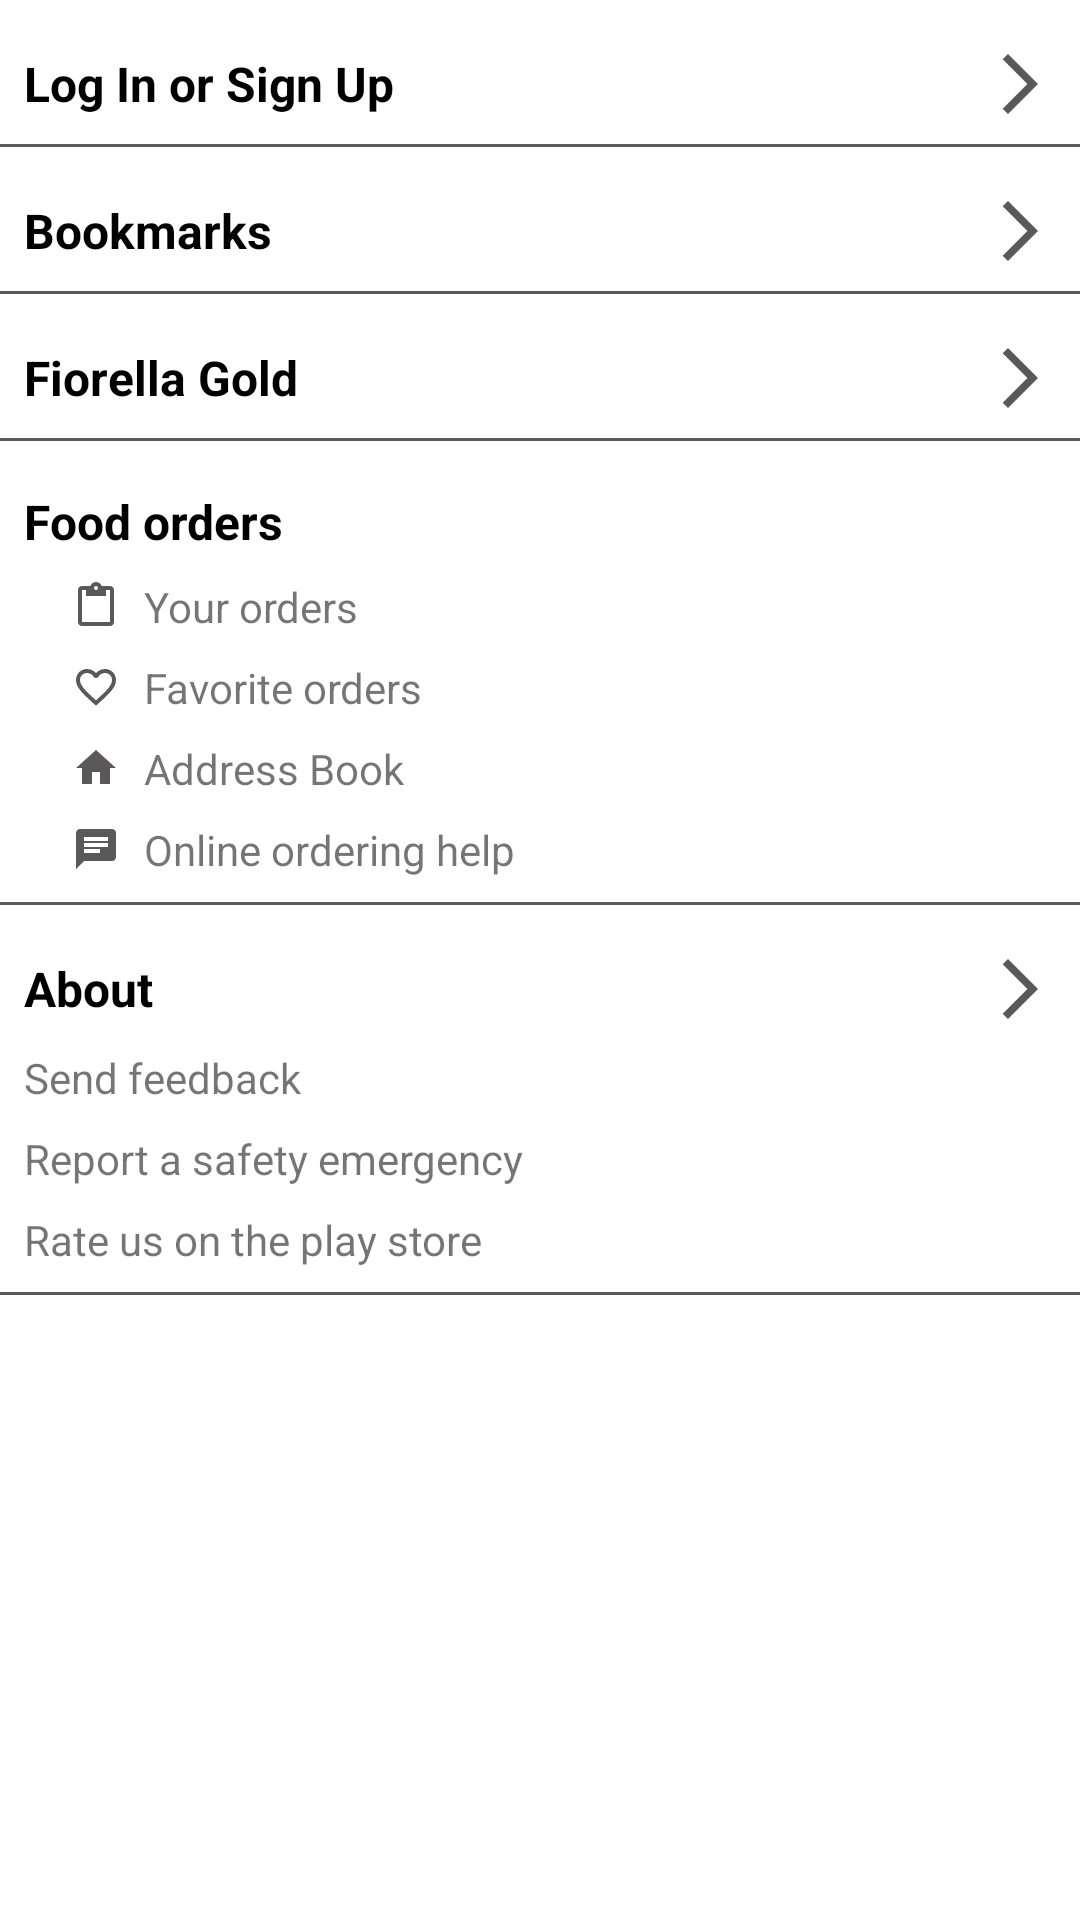

Write the Android layout XML for this screen, with the resource values it uses.
<!-- AndroidManifest.xml: application theme AppTheme -->
<!-- res/layout/layout_side_menu.xml -->
<?xml version="1.0" encoding="utf-8"?>
<androidx.constraintlayout.widget.ConstraintLayout xmlns:android="http://schemas.android.com/apk/res/android"
    xmlns:app="http://schemas.android.com/apk/res-auto"
    xmlns:tools="http://schemas.android.com/tools"
    android:layout_width="match_parent"
    android:layout_height="match_parent"
    android:background="@color/colorWhite"
    android:orientation="vertical">


    <RelativeLayout
        android:id="@+id/relativeLayout2"
        android:layout_width="match_parent"
        android:layout_height="wrap_content"
        android:layout_marginStart="8dp"
        android:layout_marginTop="16dp"
        android:layout_marginEnd="8dp"
        app:layout_constraintEnd_toEndOf="parent"
        app:layout_constraintStart_toStartOf="parent"
        app:layout_constraintTop_toTopOf="parent">

        <TextView
            android:layout_width="wrap_content"
            android:layout_height="wrap_content"
            android:layout_alignParentStart="true"
            android:layout_centerVertical="true"
            android:text="Log In or Sign Up"
            android:textColor="@color/colorBlack"
            android:textSize="16sp"
            android:textStyle="bold" />

        <ImageView
            android:layout_width="24sp"
            android:layout_height="24sp"
            android:layout_alignParentEnd="true"
            android:layout_centerVertical="true"
            android:src="@drawable/rigth_arrow"
            app:tint="@color/colorGrey" />


    </RelativeLayout>

    <View
        android:id="@+id/divider"
        android:layout_width="0dp"
        android:layout_height="1dp"
        android:layout_marginTop="8dp"
        android:background="@color/colorGrey"
        app:layout_constraintEnd_toEndOf="parent"
        app:layout_constraintStart_toStartOf="parent"
        app:layout_constraintTop_toBottomOf="@+id/relativeLayout2" />

    <RelativeLayout
        android:id="@+id/relativeLayout3"
        android:layout_width="match_parent"
        android:layout_height="wrap_content"
        android:layout_marginStart="8dp"
        android:layout_marginTop="16dp"
        android:layout_marginEnd="8dp"
        app:layout_constraintEnd_toEndOf="parent"
        app:layout_constraintHorizontal_bias="0.0"
        app:layout_constraintStart_toStartOf="parent"
        app:layout_constraintTop_toBottomOf="@+id/divider">

        <TextView
            android:layout_width="wrap_content"
            android:layout_height="wrap_content"
            android:layout_alignParentStart="true"
            android:layout_centerVertical="true"
            android:text="Bookmarks"
            android:textColor="@color/colorBlack"
            android:textSize="16sp"
            android:textStyle="bold" />

        <ImageView
            android:layout_width="24sp"
            android:layout_height="24sp"
            android:layout_alignParentEnd="true"
            android:layout_centerVertical="true"
            android:src="@drawable/rigth_arrow"
            app:tint="@color/colorGrey" />


    </RelativeLayout>

    <View
        android:id="@+id/divider1"
        android:layout_width="0dp"
        android:layout_height="1dp"
        android:layout_marginTop="8dp"
        android:background="@color/colorGrey"
        app:layout_constraintEnd_toEndOf="parent"
        app:layout_constraintHorizontal_bias="1.0"
        app:layout_constraintStart_toStartOf="parent"
        app:layout_constraintTop_toBottomOf="@+id/relativeLayout3" />

    <RelativeLayout
        android:id="@+id/relativeLayout4"
        android:layout_width="match_parent"
        android:layout_height="wrap_content"
        android:layout_marginStart="8dp"
        android:layout_marginTop="16dp"
        android:layout_marginEnd="8dp"
        app:layout_constraintEnd_toEndOf="parent"
        app:layout_constraintHorizontal_bias="1.0"
        app:layout_constraintStart_toStartOf="parent"
        app:layout_constraintTop_toBottomOf="@+id/divider1">

        <TextView
            android:layout_width="wrap_content"
            android:layout_height="wrap_content"
            android:layout_alignParentStart="true"
            android:layout_centerVertical="true"
            android:text="Fiorella Gold"
            android:textColor="@color/colorBlack"
            android:textSize="16sp"
            android:textStyle="bold" />

        <ImageView
            android:layout_width="24sp"
            android:layout_height="24sp"
            android:layout_alignParentEnd="true"
            android:layout_centerVertical="true"
            android:src="@drawable/rigth_arrow"
            app:tint="@color/colorGrey" />


    </RelativeLayout>

    <View
        android:id="@+id/divider2"
        android:layout_width="0dp"
        android:layout_height="1dp"
        android:layout_marginTop="8dp"
        android:background="@color/colorGrey"
        app:layout_constraintEnd_toEndOf="parent"
        app:layout_constraintHorizontal_bias="0.0"
        app:layout_constraintStart_toStartOf="parent"
        app:layout_constraintTop_toBottomOf="@+id/relativeLayout4" />

    <LinearLayout
            android:id="@+id/relativeLayout5"
            android:layout_width="match_parent"
            android:layout_height="wrap_content"
            android:orientation="vertical"
            android:layout_marginStart="8dp"
            android:layout_marginTop="16dp"
            android:layout_marginEnd="8dp"
            app:layout_constraintEnd_toEndOf="parent"
            app:layout_constraintHorizontal_bias="0.0"
            app:layout_constraintStart_toStartOf="parent"
            app:layout_constraintTop_toBottomOf="@+id/divider2"
        >

    <RelativeLayout

        android:layout_width="match_parent"
        android:layout_height="wrap_content">

        <TextView
            android:layout_width="wrap_content"
            android:layout_height="wrap_content"
            android:layout_alignParentStart="true"
            android:layout_centerVertical="true"
            android:text="Food orders"
            android:textColor="@color/colorBlack"
            android:textSize="16sp"
            android:textStyle="bold" />





    </RelativeLayout>

        <TextView
            android:id="@+id/your_orders"
            android:layout_width="match_parent"
            android:layout_height="wrap_content"
            android:text="Your orders"
            android:drawablePadding="8dp"
            android:layout_gravity="center"
            android:layout_marginTop="8dp"
            android:layout_marginLeft="16dp"
            android:layout_marginRight="16dp"
            android:drawableTint="@color/colorGrey"
            android:drawableLeft="@drawable/orders"
            />

        <TextView
            android:id="@+id/favorite_orders"
            android:layout_width="match_parent"
            android:layout_height="wrap_content"
            android:text="Favorite orders"
            android:drawablePadding="8dp"
            android:layout_gravity="center"
            android:layout_marginTop="8dp"
            android:layout_marginLeft="16dp"
            android:layout_marginRight="16dp"
            android:drawableTint="@color/colorGrey"
            android:drawableLeft="@drawable/favorite"
            />

        <TextView
            android:id="@+id/address_book"
            android:layout_width="match_parent"
            android:layout_height="wrap_content"
            android:text="Address Book"
            android:drawablePadding="8dp"
            android:layout_gravity="center"
            android:layout_marginTop="8dp"
            android:layout_marginLeft="16dp"
            android:layout_marginRight="16dp"
            android:drawableTint="@color/colorGrey"
            android:drawableLeft="@drawable/address"
            />

        <TextView
            android:id="@+id/online_ordering_help"
            android:layout_width="match_parent"
            android:layout_height="wrap_content"
            android:text="Online ordering help"
            android:drawablePadding="8dp"
            android:layout_gravity="center"
            android:layout_marginTop="8dp"
            android:layout_marginLeft="16dp"
            android:layout_marginRight="16dp"
            android:drawableTint="@color/colorGrey"
            android:drawableLeft="@drawable/chat"
            />


    </LinearLayout>

    <View
        android:id="@+id/divider3"
        android:layout_width="0dp"
        android:layout_height="1dp"
        android:layout_marginTop="8dp"
        android:background="@color/colorGrey"
        app:layout_constraintEnd_toEndOf="parent"
        app:layout_constraintHorizontal_bias="0.0"
        app:layout_constraintStart_toStartOf="parent"
        app:layout_constraintTop_toBottomOf="@+id/relativeLayout5" />

    <LinearLayout
        android:id="@+id/relativeLayout6"
        android:layout_width="match_parent"
        android:layout_height="wrap_content"
        android:layout_marginStart="8dp"
        android:layout_marginTop="16dp"
        android:layout_marginEnd="8dp"
        android:orientation="vertical"
        app:layout_constraintEnd_toEndOf="parent"
        app:layout_constraintHorizontal_bias="0.0"
        app:layout_constraintStart_toStartOf="parent"
        app:layout_constraintTop_toBottomOf="@+id/divider3">

        <RelativeLayout

            android:layout_width="match_parent"
            android:layout_height="wrap_content">

            <TextView
                android:layout_width="wrap_content"
                android:layout_height="wrap_content"
                android:layout_alignParentStart="true"
                android:layout_centerVertical="true"
                android:text="About"
                android:textColor="@color/colorBlack"
                android:textSize="16sp"
                android:textStyle="bold" />

            <ImageView
                android:layout_width="24sp"
                android:layout_height="24sp"
                android:layout_alignParentEnd="true"
                android:layout_centerVertical="true"
                android:src="@drawable/rigth_arrow"
                app:tint="@color/colorGrey" />


        </RelativeLayout>

        <TextView
            android:id="@+id/send_feedback"
            android:layout_width="match_parent"
            android:layout_height="wrap_content"
            android:layout_gravity="center"
            android:layout_marginTop="8dp"
            android:text="Send feedback" />

        <TextView
            android:id="@+id/report_safety_emergency"
            android:layout_width="match_parent"
            android:layout_height="wrap_content"
            android:layout_gravity="center"
            android:layout_marginTop="8dp"
            android:text="Report a safety emergency" />

        <TextView
            android:id="@+id/rate_playstore"
            android:layout_width="match_parent"
            android:layout_height="wrap_content"
            android:layout_gravity="center"
            android:layout_marginTop="8dp"
            android:text="Rate us on the play store" />


    </LinearLayout>

    <View
        android:id="@+id/divider4"
        android:layout_width="0dp"
        android:layout_height="1dp"
        android:layout_marginTop="8dp"
        android:background="@color/colorGrey"
        app:layout_constraintEnd_toEndOf="parent"
        app:layout_constraintHorizontal_bias="0.0"
        app:layout_constraintStart_toStartOf="parent"
        app:layout_constraintTop_toBottomOf="@+id/relativeLayout6" />


</androidx.constraintlayout.widget.ConstraintLayout>
<!-- resources referenced by this layout -->
<resources>
  <color name="colorBlack">#000000</color>
  <color name="colorGrey">#5A5858</color>
  <color name="colorWhite">#ffffff</color>
  <!-- drawable address (drawable) -->
  <vector android:height="16dp" android:tint="#9C1154"
      android:viewportHeight="24" android:viewportWidth="24"
      android:width="16dp" xmlns:android="http://schemas.android.com/apk/res/android">
      <path android:fillColor="@android:color/white" android:pathData="M10,20v-6h4v6h5v-8h3L12,3 2,12h3v8z"/>
  </vector>
  <!-- drawable chat (drawable) -->
  <vector android:autoMirrored="true" android:height="16dp"
      android:tint="#9C1154" android:viewportHeight="24"
      android:viewportWidth="24" android:width="16dp" xmlns:android="http://schemas.android.com/apk/res/android">
      <path android:fillColor="@android:color/white" android:pathData="M20,2L4,2c-1.1,0 -1.99,0.9 -1.99,2L2,22l4,-4h14c1.1,0 2,-0.9 2,-2L22,4c0,-1.1 -0.9,-2 -2,-2zM6,9h12v2L6,11L6,9zM14,14L6,14v-2h8v2zM18,8L6,8L6,6h12v2z"/>
  </vector>
  <!-- drawable favorite (drawable) -->
  <vector android:height="16dp" android:tint="#9C1154"
      android:viewportHeight="24" android:viewportWidth="24"
      android:width="16dp" xmlns:android="http://schemas.android.com/apk/res/android">
      <path android:fillColor="@android:color/white" android:pathData="M16.5,3c-1.74,0 -3.41,0.81 -4.5,2.09C10.91,3.81 9.24,3 7.5,3 4.42,3 2,5.42 2,8.5c0,3.78 3.4,6.86 8.55,11.54L12,21.35l1.45,-1.32C18.6,15.36 22,12.28 22,8.5 22,5.42 19.58,3 16.5,3zM12.1,18.55l-0.1,0.1 -0.1,-0.1C7.14,14.24 4,11.39 4,8.5 4,6.5 5.5,5 7.5,5c1.54,0 3.04,0.99 3.57,2.36h1.87C13.46,5.99 14.96,5 16.5,5c2,0 3.5,1.5 3.5,3.5 0,2.89 -3.14,5.74 -7.9,10.05z"/>
  </vector>
  <!-- drawable orders (drawable) -->
  <vector android:height="16dp" android:tint="#9C1154"
      android:viewportHeight="24" android:viewportWidth="24"
      android:width="16dp" xmlns:android="http://schemas.android.com/apk/res/android">
      <path android:fillColor="@android:color/white" android:pathData="M19,2h-4.18C14.4,0.84 13.3,0 12,0c-1.3,0 -2.4,0.84 -2.82,2L5,2c-1.1,0 -2,0.9 -2,2v16c0,1.1 0.9,2 2,2h14c1.1,0 2,-0.9 2,-2L21,4c0,-1.1 -0.9,-2 -2,-2zM12,2c0.55,0 1,0.45 1,1s-0.45,1 -1,1 -1,-0.45 -1,-1 0.45,-1 1,-1zM19,20L5,20L5,4h2v3h10L17,4h2v16z"/>
  </vector>
  <!-- drawable rigth_arrow (drawable) -->
  <vector android:autoMirrored="true" android:height="24dp"
      android:tint="#9C1154" android:viewportHeight="24"
      android:viewportWidth="24" android:width="24dp" xmlns:android="http://schemas.android.com/apk/res/android">
      <path android:fillColor="@android:color/white" android:pathData="M6.23,20.23l1.77,1.77l10,-10l-10,-10l-1.77,1.77l8.23,8.23z"/>
  </vector>
  <style name="AppTheme" parent="Theme.AppCompat.Light.NoActionBar">
          
          <item name="colorPrimary">@color/colorPrimary</item>
          <item name="colorPrimaryDark">@color/colorPrimaryDark</item>
          <item name="colorAccent">@color/colorAccent</item>
  
          
          <item name="android:windowDisablePreview">true</item>
  
  
      </style>
  <color name="colorPrimary">#ffffff</color>
  <color name="colorPrimaryDark">#ffffff</color>
  <color name="colorAccent">#E91E63</color>
</resources>
